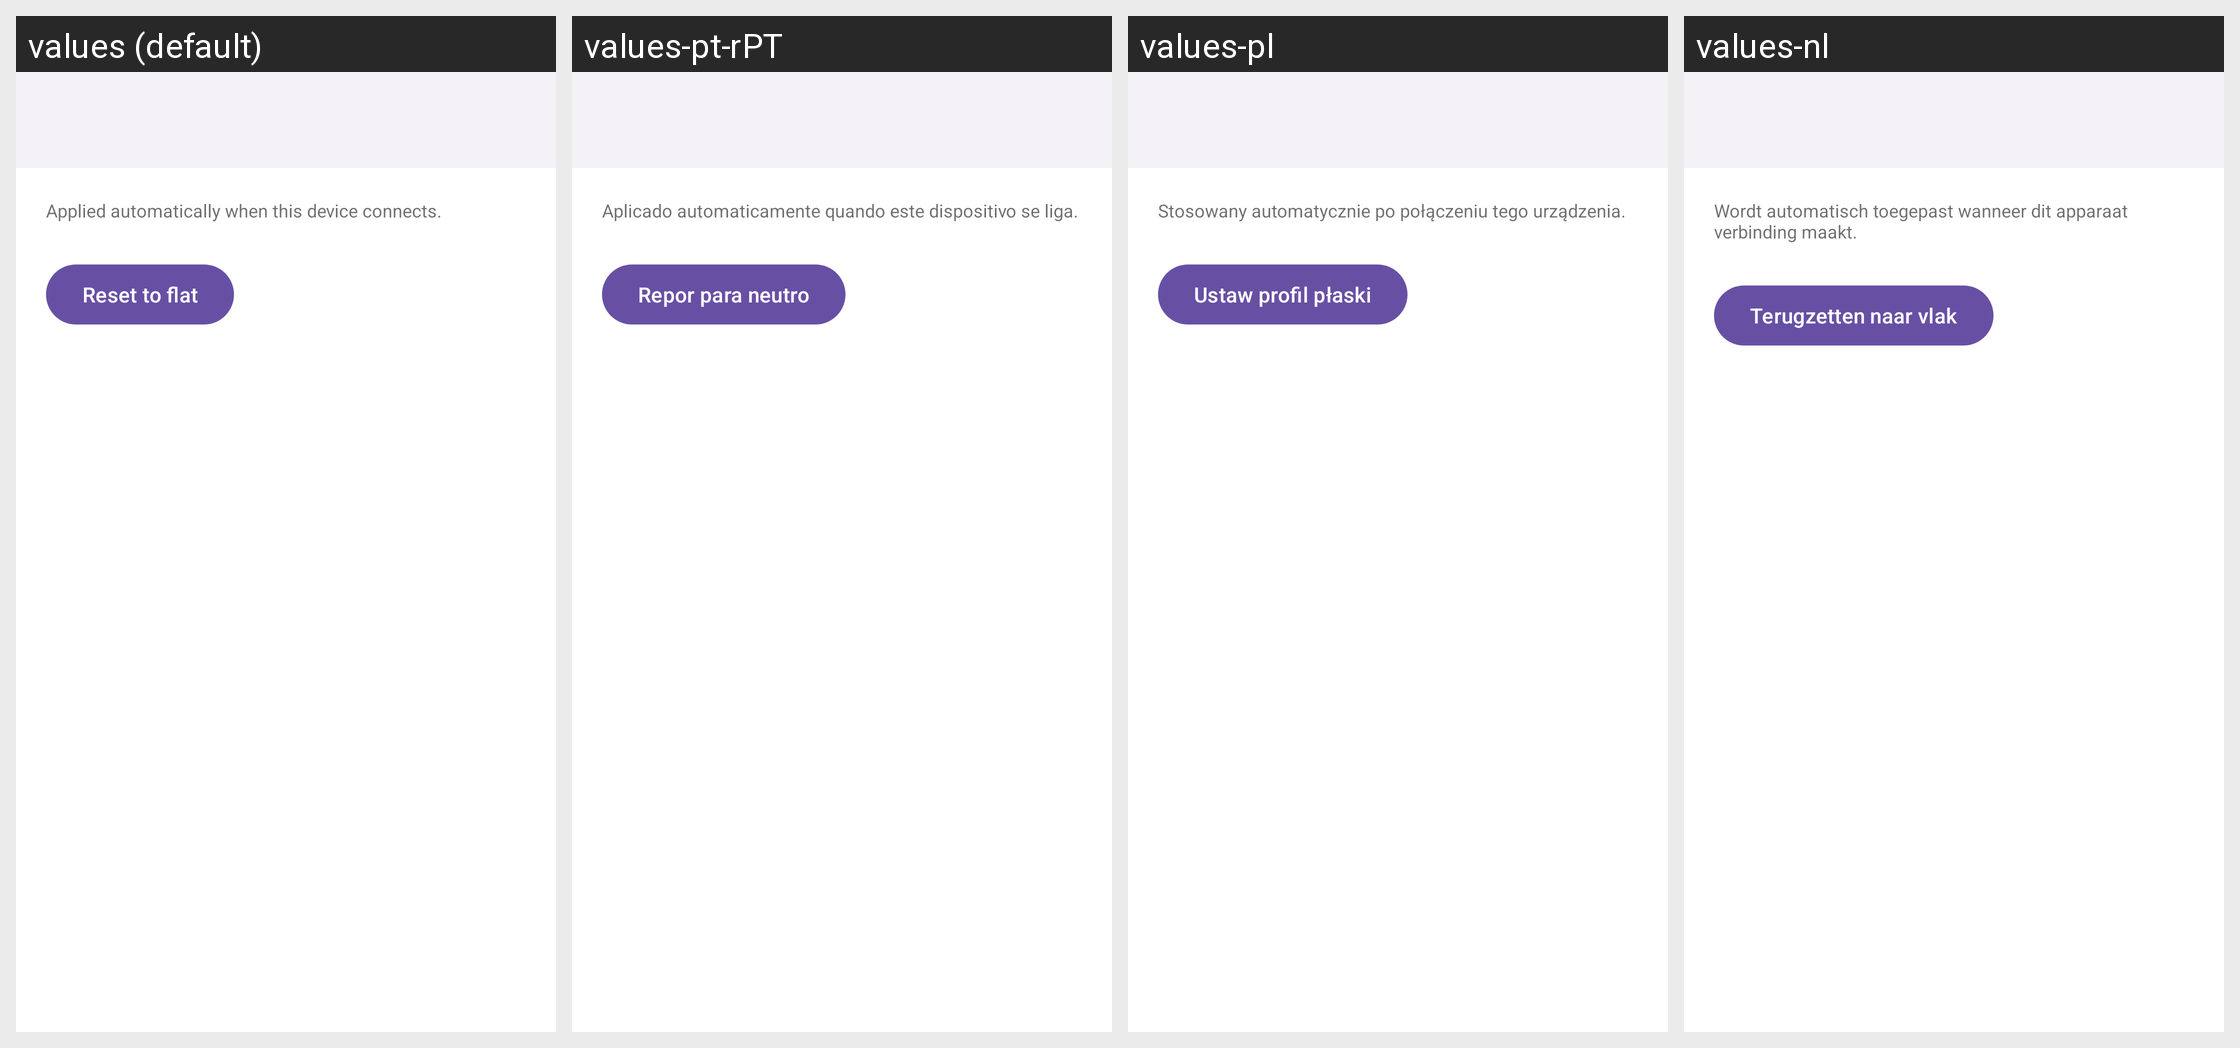

For this localized Android screen grid, give each drawn string resource with its value in every locale shown.
Android screen res/layout/activity_device_equalizer.xml rendered under 4 locales, left to right: values (default), values-pt-rPT, values-pl, values-nl. Device: Nexus 5 (rendered at 1080×1920; each locale shown at half size, 540×960, under a caption strip naming it); theme Theme.BeatBridge.
Other locales in the repository, not shown: values-ar, values-bn, values-cs, values-de, values-es, values-fa, values-fr, values-hi, values-in, values-it, values-ja, values-ko, values-ms, values-pt-rBR, values-ro, values-ru, values-th, values-tr, values-uk, values-ur, values-vi, values-zh-rCN, values-zh-rTW.
Strings drawn on this screen, with the default value and each locale's value (text and hints the layout hard-codes, and strings that could not be matched under every locale, appear in the picture but are not listed):

equalizer_applied
  values: Applied automatically when this device connects.
  values-pt-rPT: Aplicado automaticamente quando este dispositivo se liga.
  values-pl: Stosowany automatycznie po połączeniu tego urządzenia.
  values-nl: Wordt automatisch toegepast wanneer dit apparaat verbinding maakt.

reset_flat
  values: Reset to flat
  values-pt-rPT: Repor para neutro
  values-pl: Ustaw profil płaski
  values-nl: Terugzetten naar vlak
